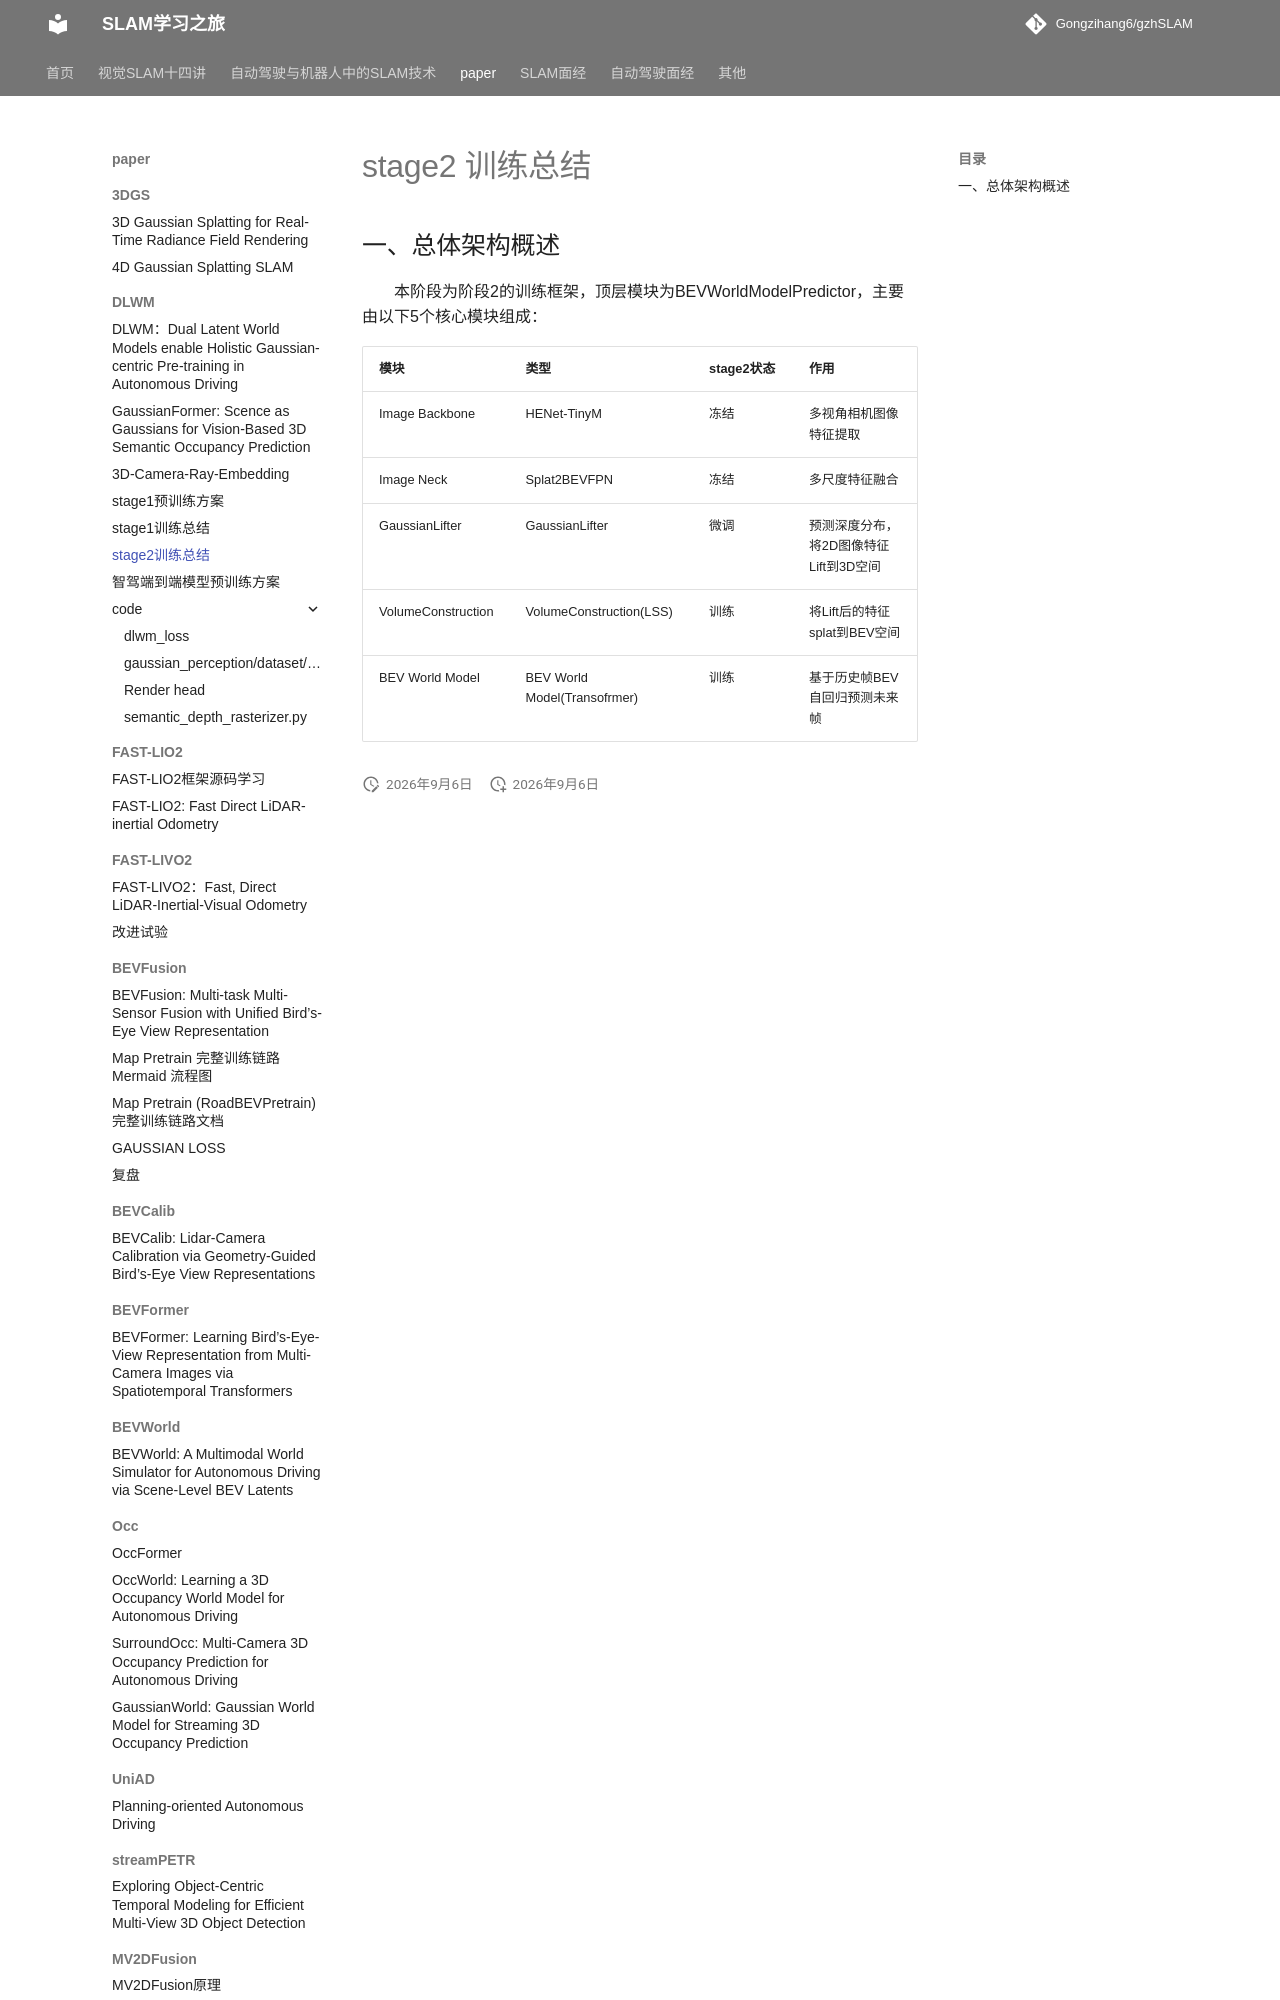

repository: Gongzihang6/gzhSLAM · page: paper/DLWM/stage2训练总结/index.html · generator: mkdocs

# stage2 训练总结

## 一、总体架构概述

本阶段为阶段2的训练框架，顶层模块为BEVWorldModelPredictor，主要由以下5个核心模块组成：

| 模块               | 类型                         | stage2状态 | 作用                                   |
| ------------------ | ---------------------------- | ---------- | -------------------------------------- |
| Image Backbone     | HENet-TinyM                  | 冻结       | 多视角相机图像特征提取                 |
| Image Neck         | Splat2BEVFPN                 | 冻结       | 多尺度特征融合                         |
| GaussianLifter     | GaussianLifter               | 微调       | 预测深度分布，将2D图像特征Lift到3D空间 |
| VolumeConstruction | VolumeConstruction(LSS)      | 训练       | 将Lift后的特征splat到BEV空
